Labelled photos from "calibration", an image-classification folder in wakin721/insect_identifier_android. The possible labels are: Acrida cinerea, Acrididae, Apidae, Asilidae, Carabidae, Coenagrionidae, Colias erate, Colias heos, Colias poliographus, Curculionidae, Elateridae, Eumolpidae, Libellulidae, Lycaenidae, Megachile, Myrmeleontidae, Noctuidae, Pentatomidae, Phragmatobia, Pieris rapae, Polygonia c-album, Pontia daplidice, Sarcophagidae, Scarabaeoidea, Syrphidae, Tachinidae, Tenebrionidae, Vespidae.

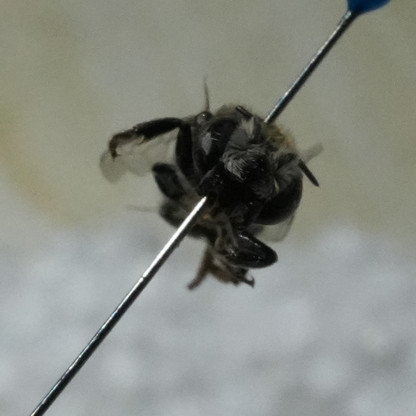
Label: Megachile

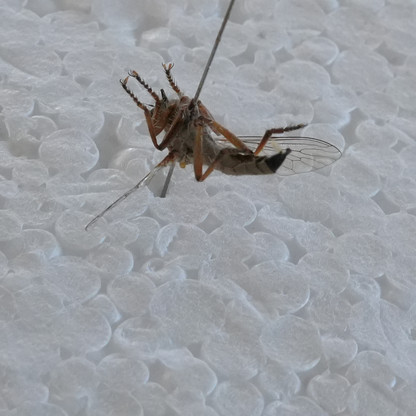
Label: Asilidae

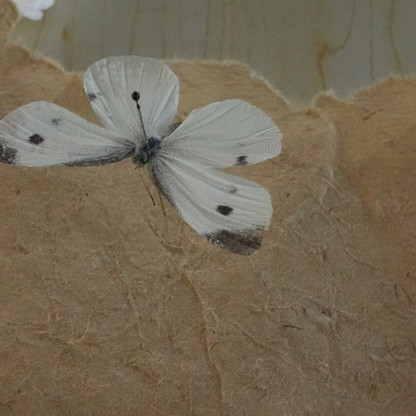
Label: Pieris rapae

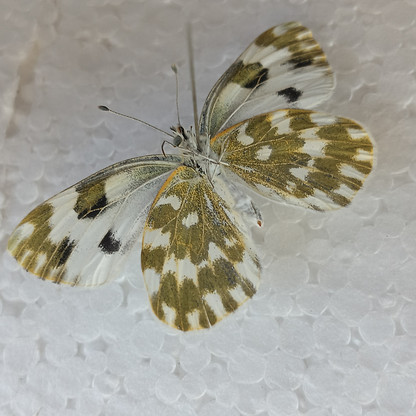
Label: Pontia daplidice

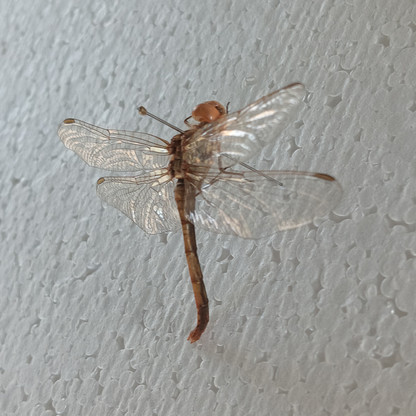
Label: Libellulidae

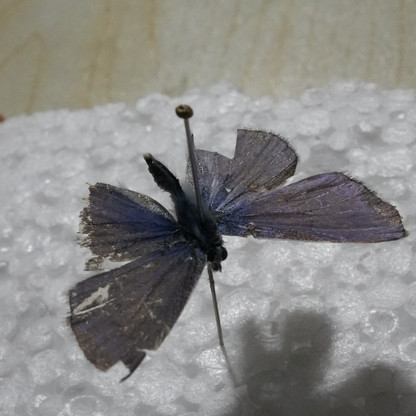
Label: Lycaenidae
